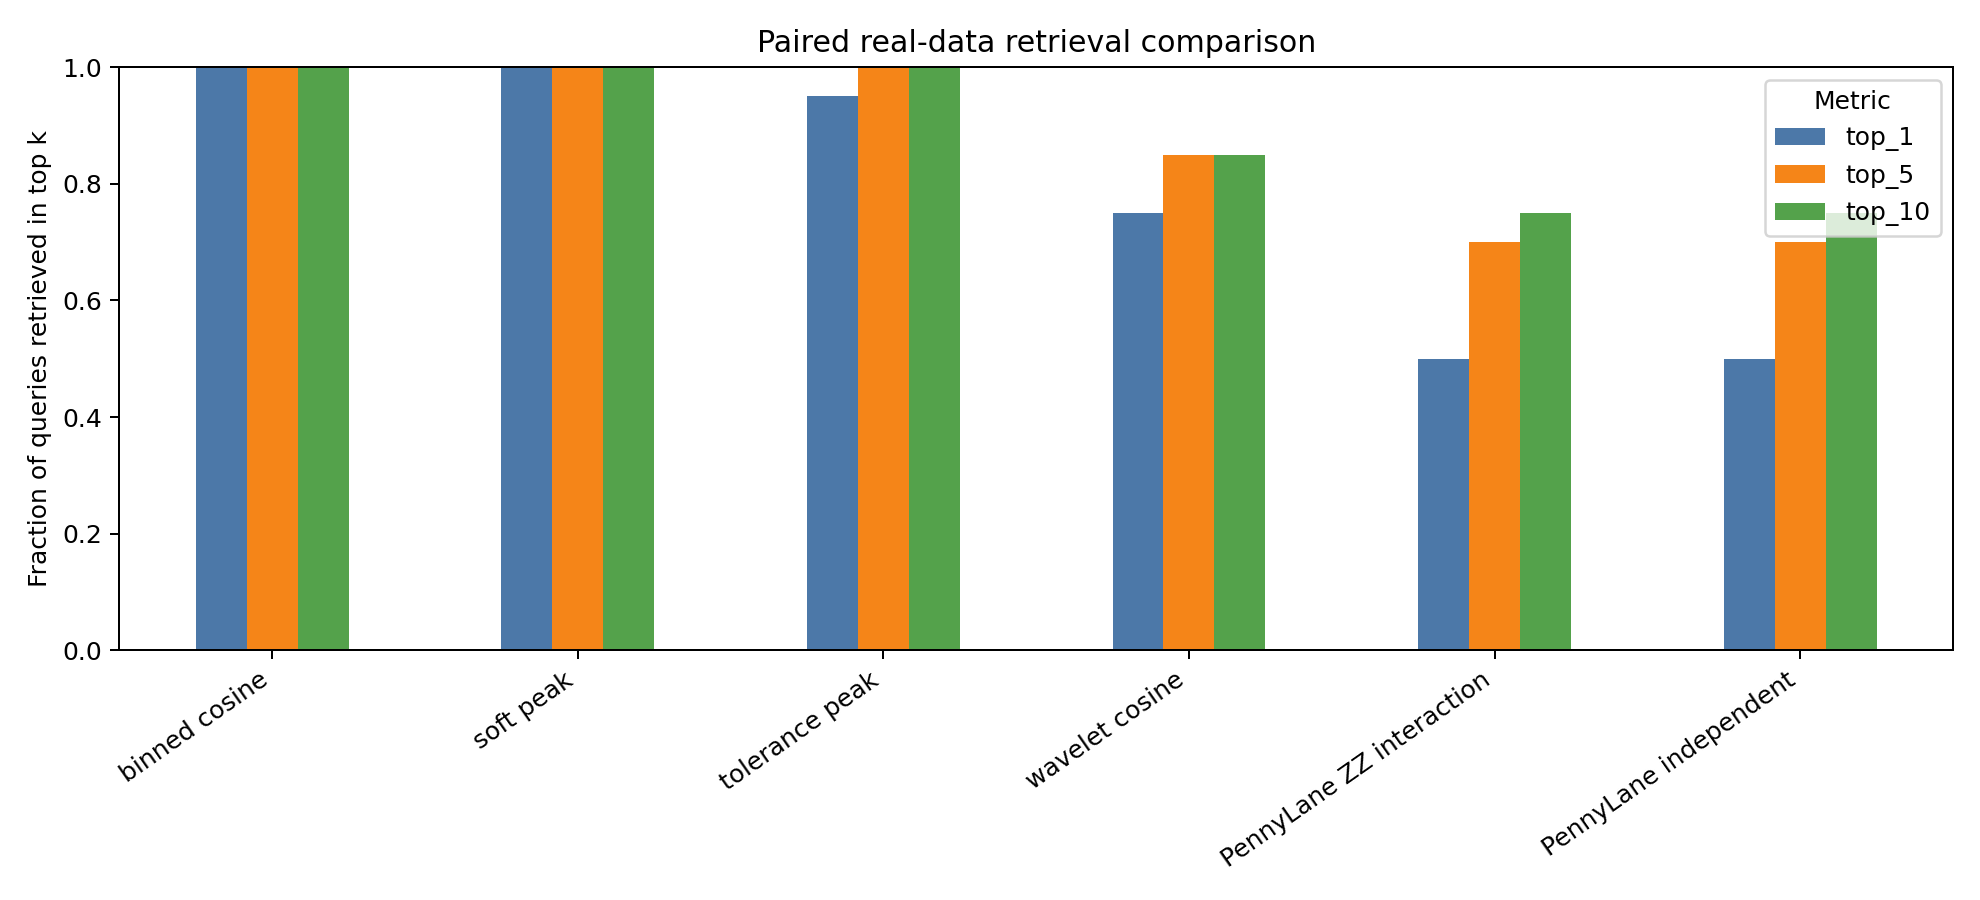

The table this chart was drawn from, first rows:
queries, top_1, top_5, top_10, median_rank, method
20, 1.0, 1.0, 1.0, 1.0, binned cosine
20, 1.0, 1.0, 1.0, 1.0, soft peak
20, 0.95, 1.0, 1.0, 1.0, tolerance peak
20, 0.75, 0.85, 0.85, 1.0, wavelet cosine
20, 0.5, 0.7, 0.75, 1.5, PennyLane ZZ interaction
20, 0.5, 0.7, 0.75, 1.5, PennyLane independent
